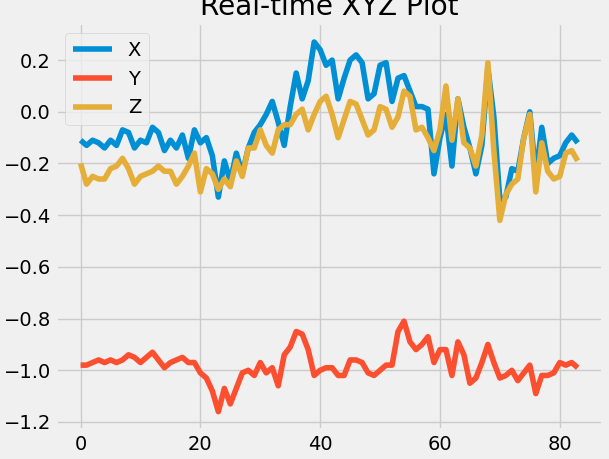

Values plotted in this chart, from the file beside it:
x, y, z
-0.21, -0.98, -0.31
-0.16, -0.98, -0.26
-0.09, -0.97, -0.22
-0.04, -0.94, -0.2
-0.11, -0.98, -0.2
-0.13, -0.98, -0.28
-0.11, -0.97, -0.25
-0.12, -0.96, -0.26
-0.14, -0.97, -0.26
-0.11, -0.96, -0.22
-0.13, -0.97, -0.21
-0.07, -0.96, -0.18
-0.08, -0.94, -0.22
-0.14, -0.95, -0.28
-0.11, -0.97, -0.25
-0.12, -0.95, -0.24
-0.06, -0.93, -0.23
-0.08, -0.96, -0.21
-0.15, -0.99, -0.23
-0.11, -0.97, -0.23
-0.14, -0.96, -0.28
-0.09, -0.95, -0.25
-0.18, -0.97, -0.21
-0.07, -0.97, -0.16
-0.12, -1.01, -0.31
-0.1, -1.03, -0.22
-0.17, -1.08, -0.24
-0.33, -1.16, -0.3
-0.19, -1.07, -0.26
-0.27, -1.13, -0.29
-0.16, -1.07, -0.19
-0.24, -1.01, -0.25
-0.14, -1.0, -0.14
-0.08, -1.02, -0.14
-0.05, -0.97, -0.07
-0.01, -1.01, -0.13
0.04, -0.99, -0.16
-0.04, -1.06, -0.07
-0.13, -0.94, -0.05
0.02, -0.91, -0.05
0.15, -0.85, -0.01
0.05, -0.86, 0.01
0.12, -0.92, -0.07
0.27, -1.02, -0.01
0.24, -1.0, 0.04
0.18, -0.99, 0.06
0.2, -0.99, -0.01
0.05, -1.02, -0.1
0.13, -1.02, -0.03
0.2, -0.96, 0.04
0.22, -0.96, 0.03
0.19, -0.97, -0.03
0.05, -1.01, -0.09
0.07, -1.02, -0.07
0.18, -1.0, 0.02
0.19, -0.98, 0.01
0.04, -0.98, -0.06
0.13, -0.85, -0.02
0.14, -0.81, 0.08
0.08, -0.89, 0.06
... 29 more rows
